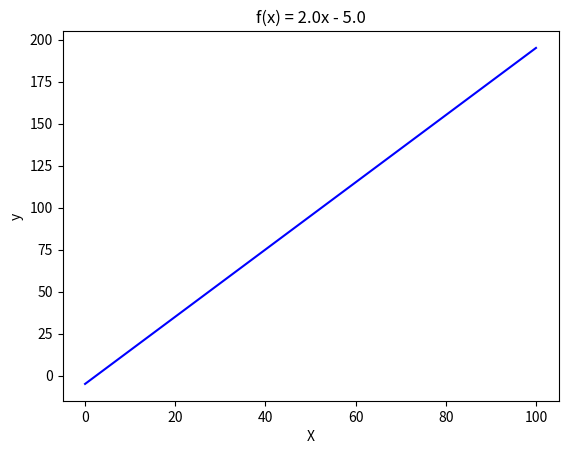

Reproduce this figure in Python.

"""
Created on Sat Oct  4 09:11:29 2025

@author: juleigar
"""

import numpy as np
import matplotlib.pyplot as plt

# Create a sequence of numbers going from 0 to 100 in intervals of 0.5
start_val = 0
stop_val = 100
n_samples = 200
X = np.linspace(start_val, stop_val, n_samples)

params = np.array([2, -5])

"""
-----------------
Task 1
------------------

Plot f(x) = P.X, where p is your params
"""
y = params[0] * X + params[1]
plt.plot(X, y, color='blue')

# Dynamically format the equation based on the sign of params[1]
sign = '+' if params[1] >= 0 else '-'
plt.title(f"f(x) = {params[0]:.1f}x {sign} {abs(params[1]):.1f}")
plt.xlabel("X")
plt.ylabel("y")

plt.show()
